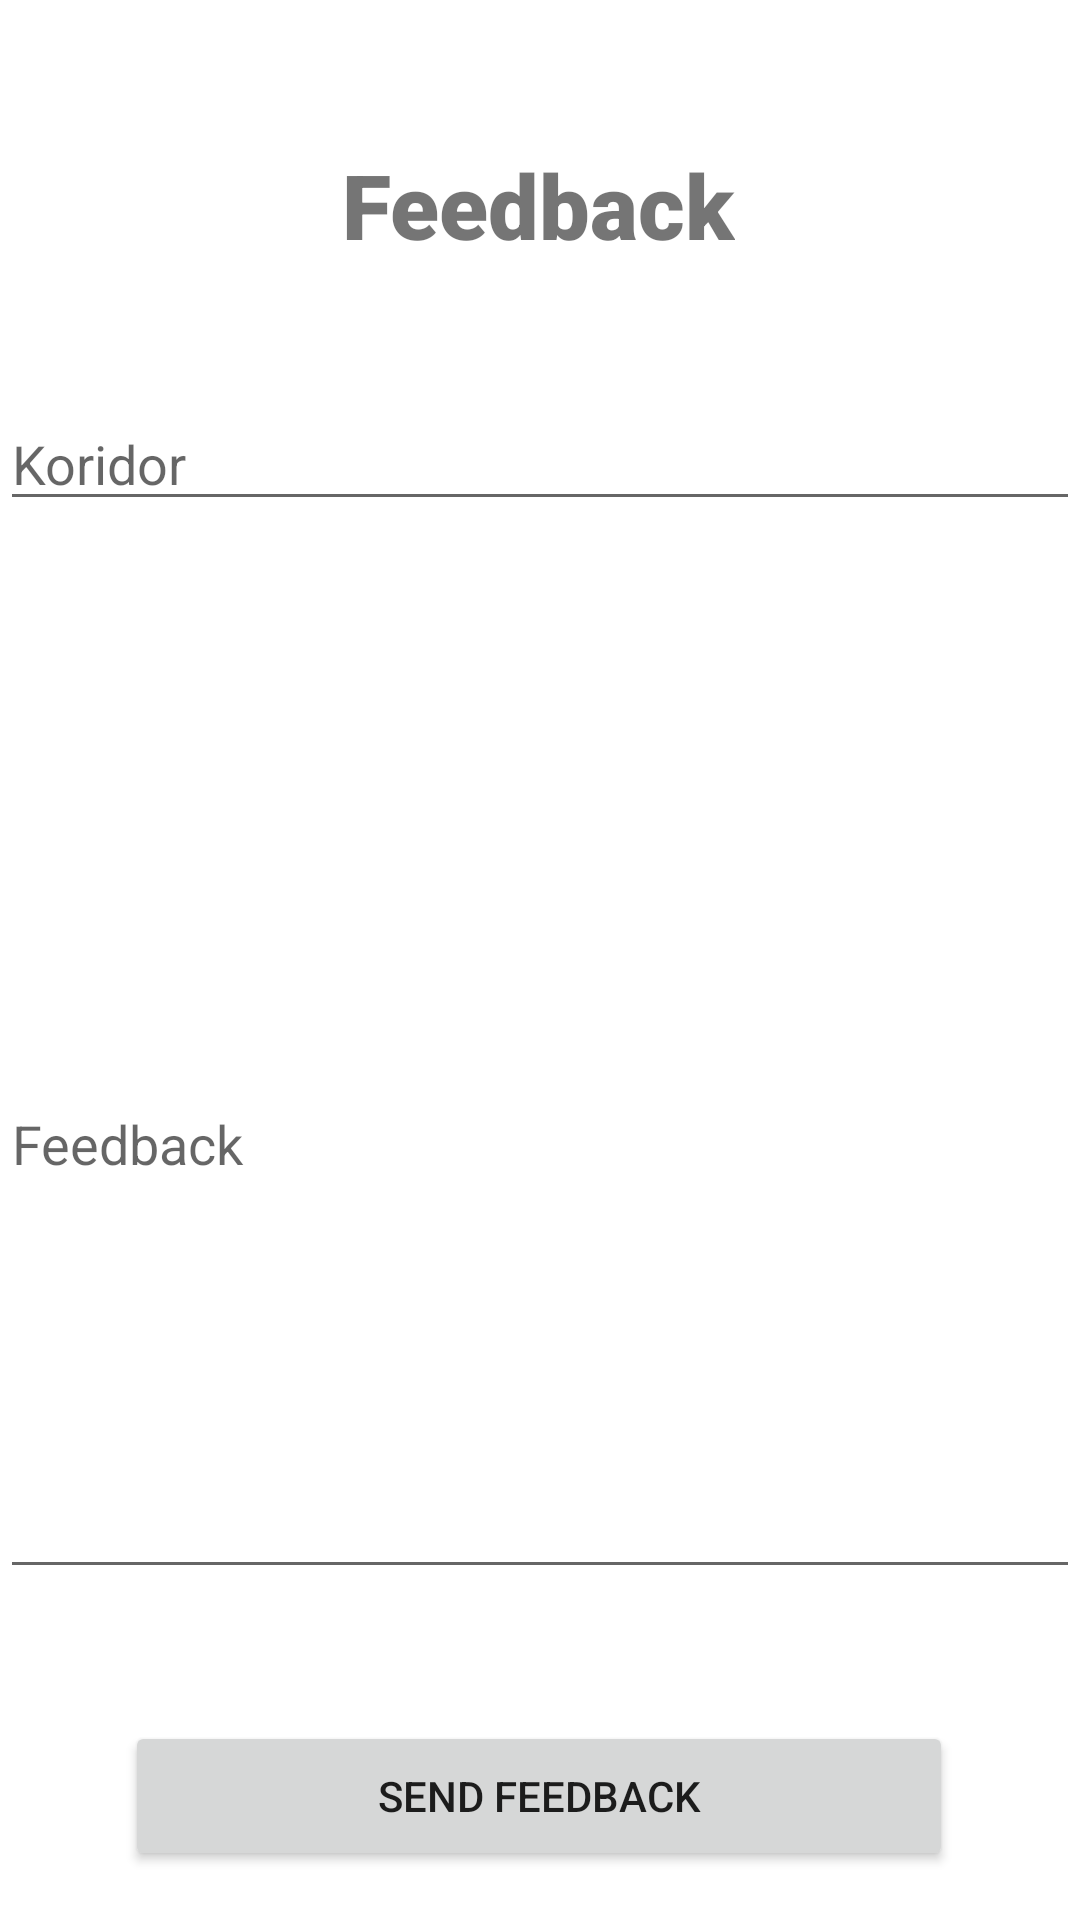

Reconstruct the res/layout file that produces this screen, plus the resources it refers to.
<!-- AndroidManifest.xml: application theme Theme.TransConnect -->
<!-- res/layout/activity_feedback.xml -->
<?xml version="1.0" encoding="utf-8"?>
<androidx.constraintlayout.widget.ConstraintLayout xmlns:android="http://schemas.android.com/apk/res/android"
    xmlns:app="http://schemas.android.com/apk/res-auto"
    xmlns:tools="http://schemas.android.com/tools"
    android:layout_width="match_parent"
    android:layout_height="match_parent"
    tools:context=".feedback.FeedbackActivity">

    <EditText
        android:id="@+id/koridoric"
        android:layout_width="match_parent"
        android:layout_height="wrap_content"
        android:layout_marginTop="44dp"
        android:hint="Koridor"
        app:layout_constraintEnd_toEndOf="parent"
        app:layout_constraintHorizontal_bias="0.0"
        app:layout_constraintStart_toStartOf="parent"
        app:layout_constraintTop_toBottomOf="@+id/feedbacktxt" />

    <EditText
        android:id="@+id/feedbackic"
        android:layout_width="match_parent"
        android:layout_height="300dp"
        android:layout_marginTop="56dp"
        android:hint="Feedback"
        app:layout_constraintEnd_toEndOf="parent"
        app:layout_constraintHorizontal_bias="0.0"
        app:layout_constraintStart_toStartOf="parent"
        app:layout_constraintTop_toBottomOf="@+id/koridoric" />

    <Button
        android:id="@+id/btn_feedback"
        android:layout_width="276dp"
        android:layout_height="50dp"
        android:layout_marginTop="44dp"
        android:text="Send Feedback"
        app:layout_constraintEnd_toEndOf="parent"
        app:layout_constraintHorizontal_bias="0.496"
        app:layout_constraintStart_toStartOf="parent"
        app:layout_constraintTop_toBottomOf="@+id/feedbackic" />

    <TextView
        android:id="@+id/feedbacktxt"
        android:layout_width="wrap_content"
        android:layout_height="wrap_content"
        android:layout_marginStart="140dp"
        android:layout_marginTop="48dp"
        android:layout_marginEnd="141dp"
        android:fontFamily="sans-serif-black"
        android:text="Feedback"
        android:textSize="30sp"
        app:layout_constraintEnd_toEndOf="parent"
        app:layout_constraintStart_toStartOf="parent"
        app:layout_constraintTop_toTopOf="parent" />

</androidx.constraintlayout.widget.ConstraintLayout>
<!-- resources referenced by this layout -->
<resources>
  <style name="Theme.TransConnect" parent="Theme.MaterialComponents.DayNight.DarkActionBar">
          
          <item name="colorPrimary">@color/purple_500</item>
          <item name="colorPrimaryVariant">@color/purple_700</item>
          <item name="colorOnPrimary">@color/white</item>
          
          <item name="colorSecondary">@color/teal_200</item>
          <item name="colorSecondaryVariant">@color/teal_700</item>
          <item name="colorOnSecondary">@color/black</item>
          
          <item name="android:statusBarColor" tools:targetApi="l">?attr/colorPrimaryVariant</item>
          
      </style>
  <color name="purple_500">#FF6200EE</color>
  <color name="purple_700">#FF3700B3</color>
  <color name="white">#FFFFFFFF</color>
  <color name="teal_200">#FF03DAC5</color>
  <color name="teal_700">#FF018786</color>
  <color name="black">#FF000000</color>
</resources>
